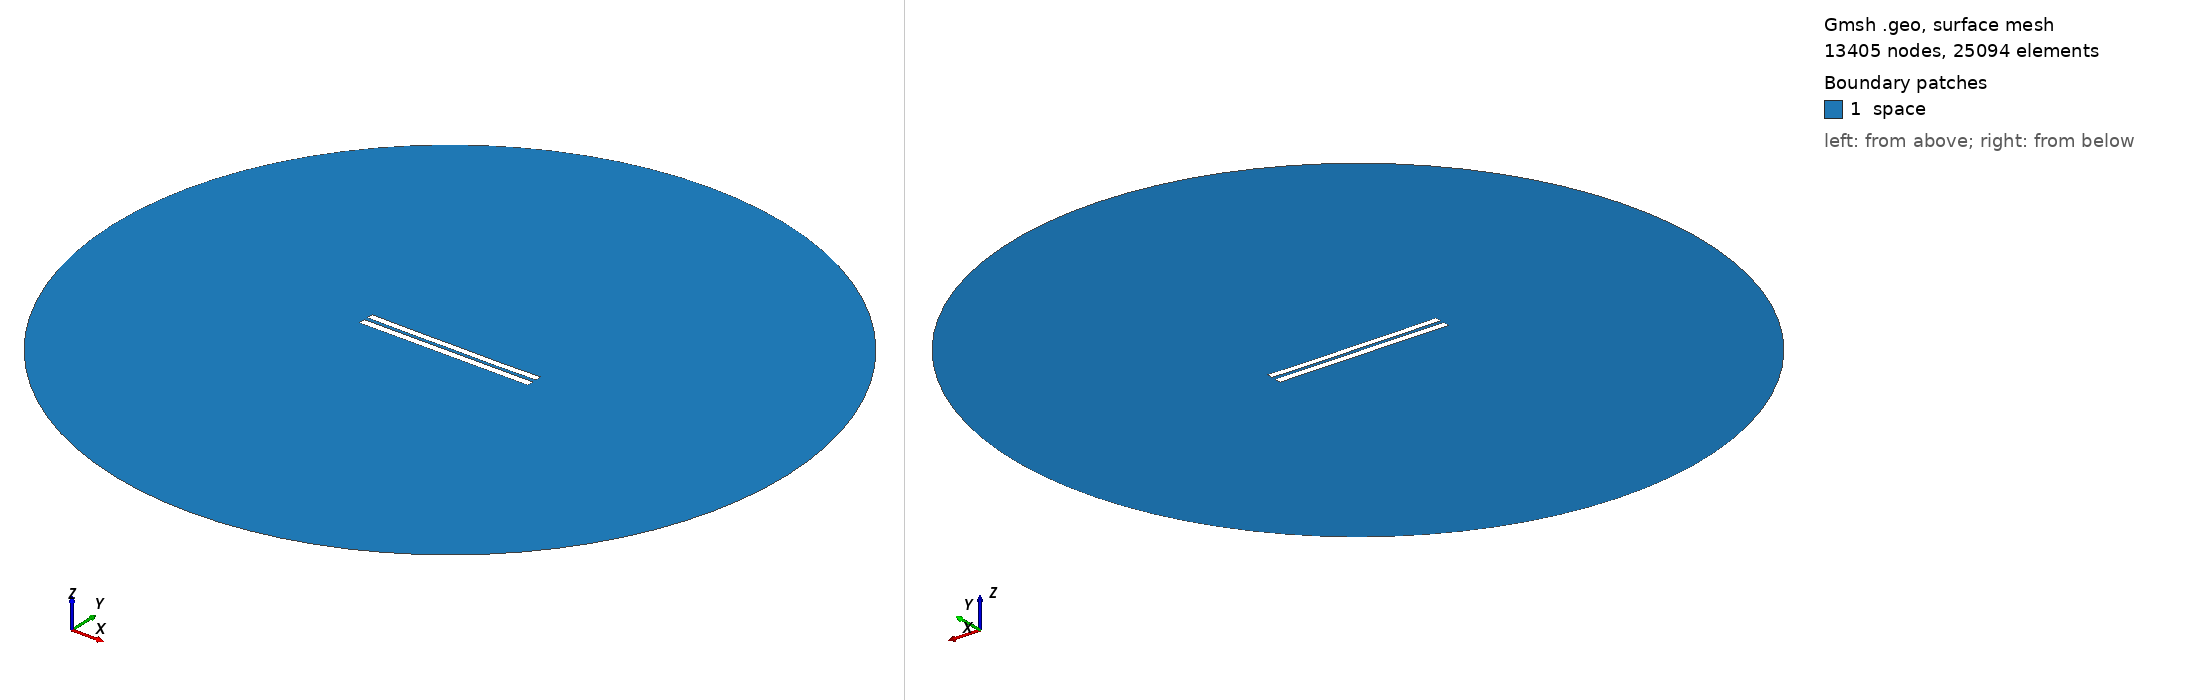

Gmsh geometry script, surface-meshed: 13405 nodes, 25094 surface elements. Boundary patches (legend numbers): 1 space. Left view from above one corner, right view from below the opposite corner. Legend entries are the model's physical surfaces. The drawing asked Gmsh for element sizes between 1% and 20% of the model's largest extent; the script's own settings can give other sizes.

=== 5012.geo (drawn) ===
//---------------------------------------
// Geometry kernel
//---------------------------------------

SetFactory("OpenCASCADE");



//---------------------------------------
// Parameters of the geometry
//---------------------------------------

// Overetch of the upper plate
overetch = 0.125;

// Distance between the plates
distance = 2.25;

// Discretization over the x axis (for the deformation)
nx = 50; 

// Length of the plate
L = 100 - overetch; 

// Number of modes
n = 4; 

// 1st mode coefficient
coeff(1) = -0.15;
beta(1) = 0.596864 * 3.1415926535 / L;

// 2nd mode coefficient
coeff(2) = -0.15;
beta(2) = 1.49418 * 3.1415926535 / L;

// 3rd mode coefficient
coeff(3) = 0.0;
beta(3) = 2.50025 * 3.1415926535 / L;

// 4th mode coefficient
coeff(4) = -0.075;
beta(4) = 3.49999 * 3.1415926535 / L;



//---------------------------------------
// Upper plate (deformed rectangle)
//---------------------------------------

// Coordiantes of the upper plate
xmin = -50;
xmax = 50 - overetch;

// Height of the upper plate
yheight = 4 - 2 * overetch;

// Indexes of the points
UpperID[] = {};
LowerID[] = {};
LeftID[] = {};
RightID[] = {};

// Point index
p = 1;

// Horizontal edges
For i In {1:nx}
    x = xmin + (i-1)*(xmax - xmin)/(nx-1);

    y_bottom = distance / 2 + overetch;
    For j In {1:n}
        C = (Cosh(beta(j)*L) + Cos(beta(j)*L)) / (Sinh(beta(j)*L) + Sin(beta(j)*L));
        y_bottom  = y_bottom + coeff(j) * (Cosh(beta(j)*(x+50)) - Cos(beta(j)*(x+50)) - C * (Sinh(beta(j)*(x+50)) - Sin(beta(j)*(x+50))));
    EndFor

    y_top = y_bottom + yheight;

    Point(p) = {x, y_top, 0, 1.0};
    UpperID[i] = p;
    p = p + 1;

    Point(p) = {x, y_bottom, 0, 1.0};
    LowerID[i] = p;
    p = p + 1;
EndFor

// Create point lists
UpperPts[] = {}; LowerPts[] = {};
For i In {1:nx}
  UpperPts[] += {UpperID[i]};
  LowerPts[] += {LowerID[i]};
EndFor

// Build splines
Spline(1) = {UpperPts[]};
Spline(2) = {LowerPts[]};
Line(3) = {LowerPts[nx-1], UpperPts[nx-1]};
Line(4) = {LowerPts[0], UpperPts[0]};

// Build the plane surface
Curve Loop(1) = {2, 3, -1, -4};
Plane Surface(1) = {1};



//---------------------------------------
// Lower plate (rectangle)
//---------------------------------------

// Vertices
Point(1001) = {-50, -1, 0, 1.0};
Point(1002) = { 50, -1, 0, 1.0};
Point(1003) = { 50,  -5, 0, 1.0};
Point(1004) = {-50,  -5, 0, 1.0};

// Edges
Line(5) = {1001, 1002};
Line(6) = {1002, 1003};
Line(7) = {1003, 1004};
Line(8) = {1004, 1001};

// Plane surface
Line Loop(2) = {5, 6, 7, 8};
Plane Surface(2) = {2}; 



//---------------------------------------
// Outer (fictious) boundary
//---------------------------------------

// Points
Point(1005) = {0, 0, 0};       // Center
Point(1006) = {200, 0, 0};     // Start point
Point(1007) = {0, 200, 0};     // 90 degrees
Point(1008) = {-200, 0, 0};    // 180 degrees
Point(1009) = {0, -200, 0};    // 270 degrees

// Circle arcs (each needs start, center, end)
Circle(9) = {1006, 1005, 1007};
Circle(10) = {1007, 1005, 1008};
Circle(11) = {1008, 1005, 1009};
Circle(12) = {1009, 1005, 1006};

// Plane surface for the entire domain
Curve Loop(3) = {9, 10, 11, 12};
Surface(3) = {3};

// Subtract the plates from the whole domain to obtain the actual domain where we want to solve the equations
BooleanDifference{ Surface{3}; Delete; }{ Surface{1}; Surface{2}; Delete; }




//---------------------------------------
// Transfinite Lines/Curves
//---------------------------------------

// Set the number of points on the boundaries
r = 7;

// Plates
Transfinite Curve {1, 2} = 50*r Using Progression 1;
Transfinite Curve {3, 4} = 2*r Using Progression 1;
Transfinite Line {5, 7} = 50*r Using Progression 1;
Transfinite Line {6, 8} = 2*r Using Progression 1;

// Outer boundary
Transfinite Line {9, 10, 11, 12} = 20 Using Progression 1;



//---------------------------------------
// Physical groups
//---------------------------------------                

// Physical curves (boundaries)
Physical Line("force_segment", 10) = {2};
Physical Line("upper_plate", 11) = {1, 3, 4};
Physical Line("lower_plate", 12) = {5, 6, 7, 8};
Physical Line("boundary", 20) = {9, 10, 11, 12};

// Physical Surfaces
Physical Surface("space", 30) = {3};



//---------------------------------------
// 6. Generate the Mesh
//---------------------------------------

// 2D mesh generation
Mesh 2;
